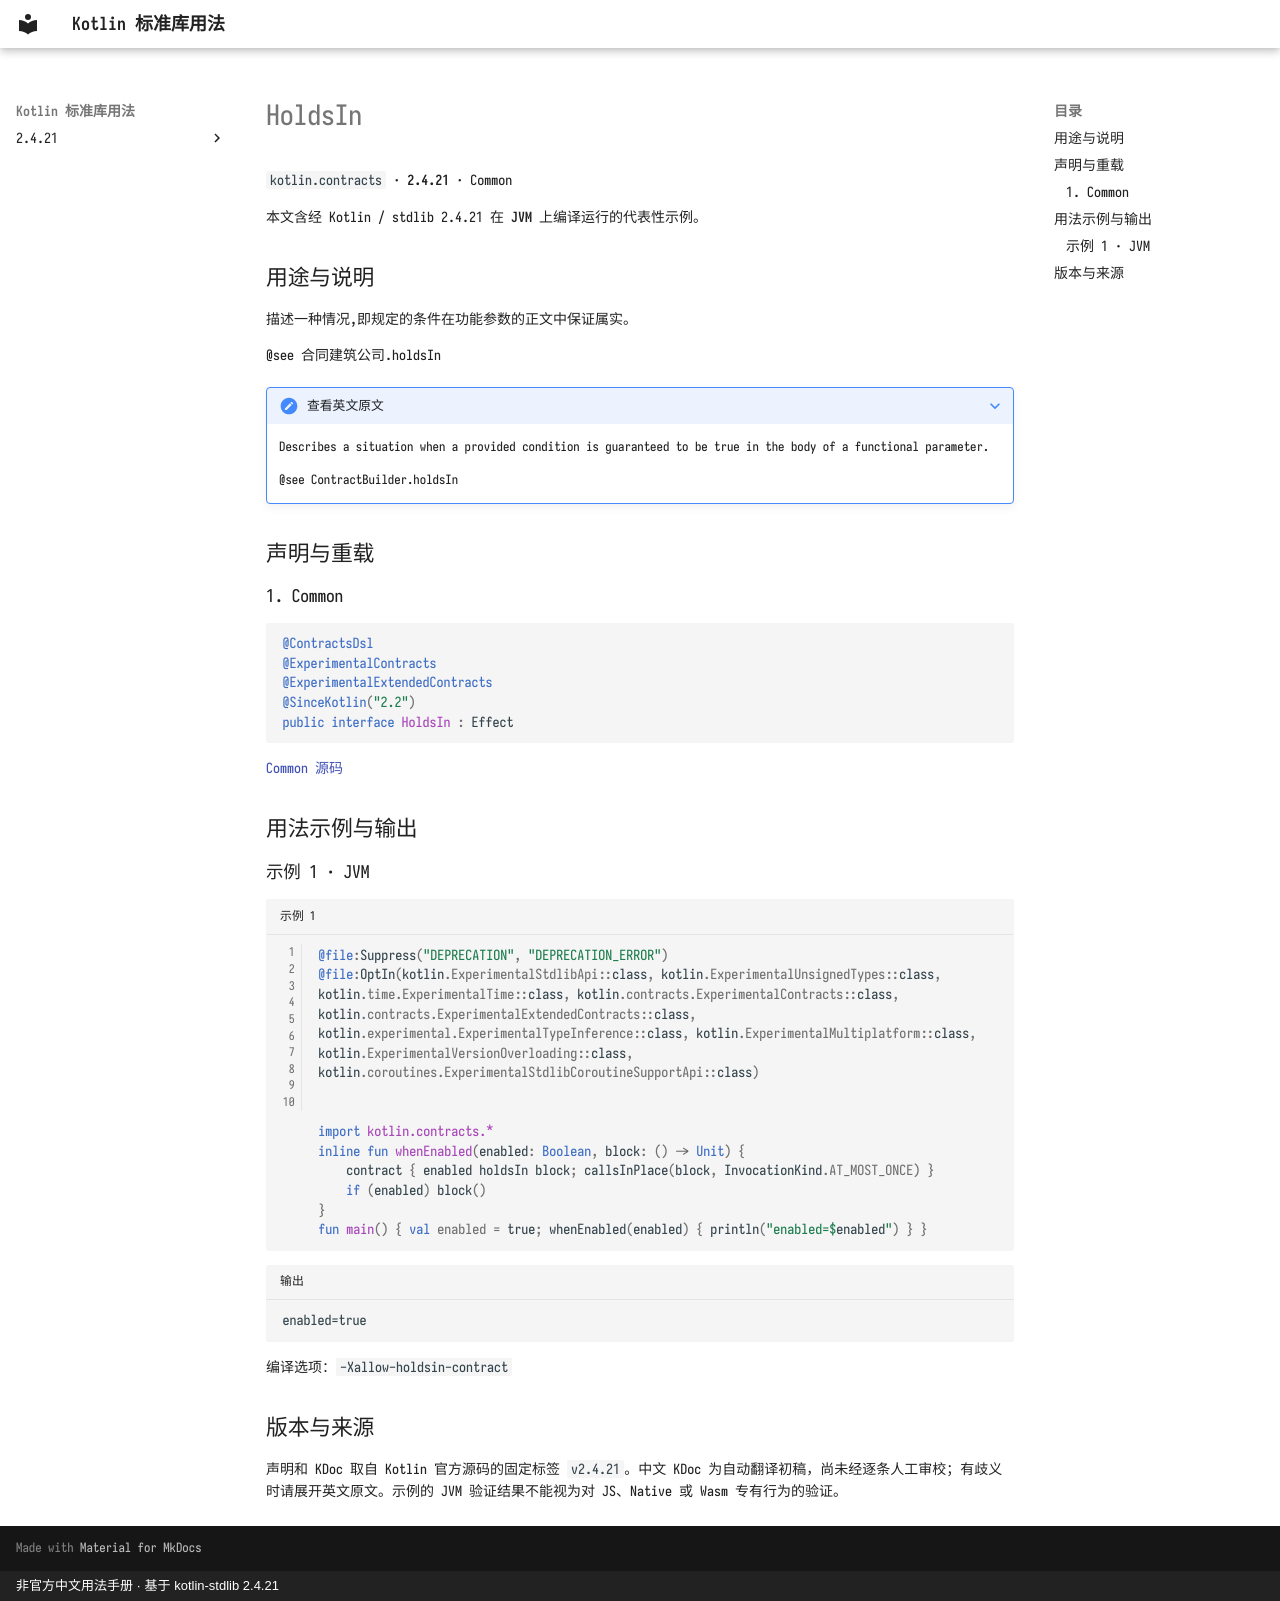

repository: oooooooko/kotlin-stdlib-docs · page: zh/api/kotlin.contracts/holdsin--d208b645/index.html · generator: mkdocs · copyright: 非官方中文用法手册 · 基于 kotlin-stdlib 2.4.21

# HoldsIn

`kotlin.contracts` · **2.4.21** · Common

本文含经 Kotlin / stdlib 2.4.21 在 **JVM** 上编译运行的代表性示例。

## 用途与说明

描述一种情况,即规定的条件在功能参数的正文中保证属实。

@see 合同建筑公司.holdsIn

??? note "查看英文原文"

    Describes a situation when a provided condition is guaranteed to be true in the body of a functional parameter.
    
    @see ContractBuilder.holdsIn

## 声明与重载

### 1. Common

```kotlin
@ContractsDsl
@ExperimentalContracts
@ExperimentalExtendedContracts
@SinceKotlin("2.2")
public interface HoldsIn : Effect
```

[Common 源码](https://github.com/JetBrains/kotlin/blob/v2.4.21/libraries/stdlib/src/kotlin/contracts/Effect.kt#L97)

## 用法示例与输出

### 示例 1 · JVM

```kotlin title="示例 1" linenums="1"
@file:Suppress("DEPRECATION", "DEPRECATION_ERROR")
@file:OptIn(kotlin.ExperimentalStdlibApi::class, kotlin.ExperimentalUnsignedTypes::class, kotlin.time.ExperimentalTime::class, kotlin.contracts.ExperimentalContracts::class, kotlin.contracts.ExperimentalExtendedContracts::class, kotlin.experimental.ExperimentalTypeInference::class, kotlin.ExperimentalMultiplatform::class, kotlin.ExperimentalVersionOverloading::class, kotlin.coroutines.ExperimentalStdlibCoroutineSupportApi::class)


import kotlin.contracts.*
inline fun whenEnabled(enabled: Boolean, block: () -> Unit) {
    contract { enabled holdsIn block; callsInPlace(block, InvocationKind.AT_MOST_ONCE) }
    if (enabled) block()
}
fun main() { val enabled = true; whenEnabled(enabled) { println("enabled=$enabled") } }
```

```text title="输出"
enabled=true
```

编译选项：`-Xallow-holdsin-contract`

## 版本与来源

声明和 KDoc 取自 Kotlin 官方源码的固定标签 `v2.4.21`。中文 KDoc 为自动翻译初稿，尚未经逐条人工审校；有歧义时请展开英文原文。示例的 JVM 验证结果不能视为对 JS、Native 或 Wasm 专有行为的验证。
